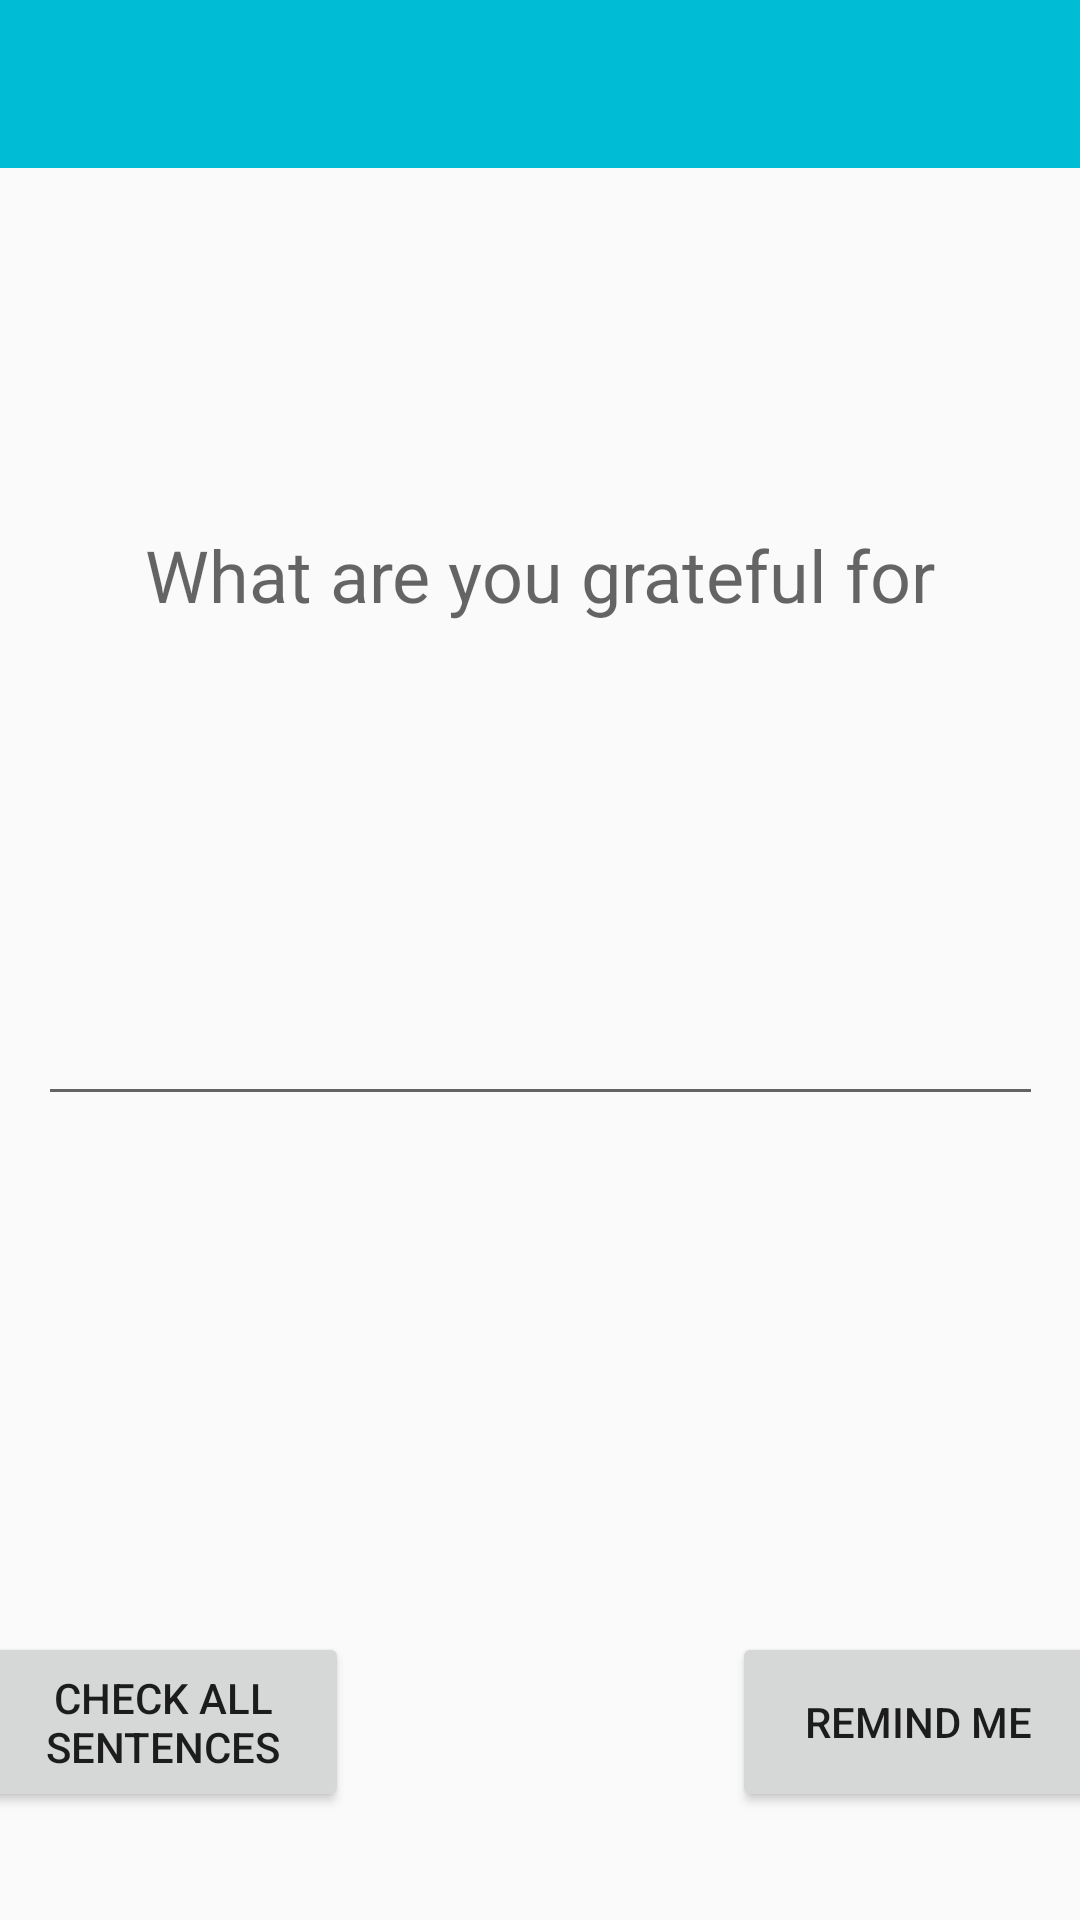

Here is an Android app screen rendered from its layout file. Give the layout XML and the strings, colors and styles it references.
<!-- AndroidManifest.xml: application theme Theme.AppCompat.Light.NoActionBar -->
<!-- res/layout/activity_grateful.xml -->
<?xml version="1.0" encoding="utf-8"?>
<android.support.constraint.ConstraintLayout xmlns:android="http://schemas.android.com/apk/res/android"
    xmlns:app="http://schemas.android.com/apk/res-auto"
    xmlns:tools="http://schemas.android.com/tools"
    android:layout_width="match_parent"
    android:layout_height="match_parent"
    tools:context=".gratefulPointsHome.GratefulPointsActivity">

    <include
        android:id="@+id/app_bar"
        layout="@layout/app_bar"
        tools:layout_editor_absoluteX="0dp"
        app:layout_constraintBottom_toTopOf="@+id/gratefulSentence" />

    <Button
        android:id="@+id/remindMe"
        android:layout_width="124dp"
        android:layout_height="60dp"
        android:layout_marginBottom="36dp"
        android:layout_marginStart="244dp"
        android:layout_marginTop="8dp"
        android:text="Remind me"
        app:layout_constraintBottom_toBottomOf="parent"
        app:layout_constraintStart_toStartOf="parent"
        app:layout_constraintTop_toBottomOf="@+id/gratefulSentence"
        app:layout_constraintVertical_bias="1.0" />

    <Button
        android:id="@+id/viewGratefulPoints"
        android:layout_width="124dp"
        android:layout_height="60dp"
        android:layout_marginBottom="36dp"
        android:layout_marginEnd="244dp"
        android:layout_marginTop="8dp"
        android:text="Check all sentences"
        app:layout_constraintBottom_toBottomOf="parent"
        app:layout_constraintEnd_toEndOf="parent"
        app:layout_constraintTop_toBottomOf="@+id/gratefulSentence"
        app:layout_constraintVertical_bias="1.0" />

    <EditText
        android:id="@+id/gratefulSentence"
        android:layout_width="335dp"
        android:layout_height="364dp"
        android:layout_marginEnd="8dp"
        android:layout_marginStart="8dp"
        android:layout_marginTop="8dp"
        android:ems="10"
        android:gravity="center"
        android:hint="What are you grateful for"
        android:inputType="textPersonName"
        android:text=""
        android:textSize="24sp"
        app:layout_constraintEnd_toEndOf="parent"
        app:layout_constraintStart_toStartOf="parent"
        app:layout_constraintTop_toTopOf="parent" />
</android.support.constraint.ConstraintLayout>
<!-- res/layout/app_bar.xml (included above) -->
<?xml version="1.0" encoding="utf-8"?>
<android.support.v7.widget.Toolbar xmlns:android="http://schemas.android.com/apk/res/android"
    android:layout_width="match_parent"
    android:layout_height="wrap_content"
    xmlns:app="http://schemas.android.com/apk/res-auto"
    android:theme="@style/CustomToolbarStyle"
    app:popupTheme="@style/CustomPopupStyle">


</android.support.v7.widget.Toolbar>
<!-- resources referenced by this layout -->
<resources>
  <style name="CustomPopupStyle" parent="Theme.AppCompat.Light.NoActionBar">
          <item name="overlapAnchor">false</item>
          <item name="android:dropDownVerticalOffset">-4dp</item>
  
      </style>
  <style name="CustomToolbarStyle" parent="Theme.AppCompat.Light.NoActionBar">
          <item name="android:background">@color/colorPrimary</item>
  
      </style>
  <color name="colorPrimary">#00BCD4</color>
</resources>
